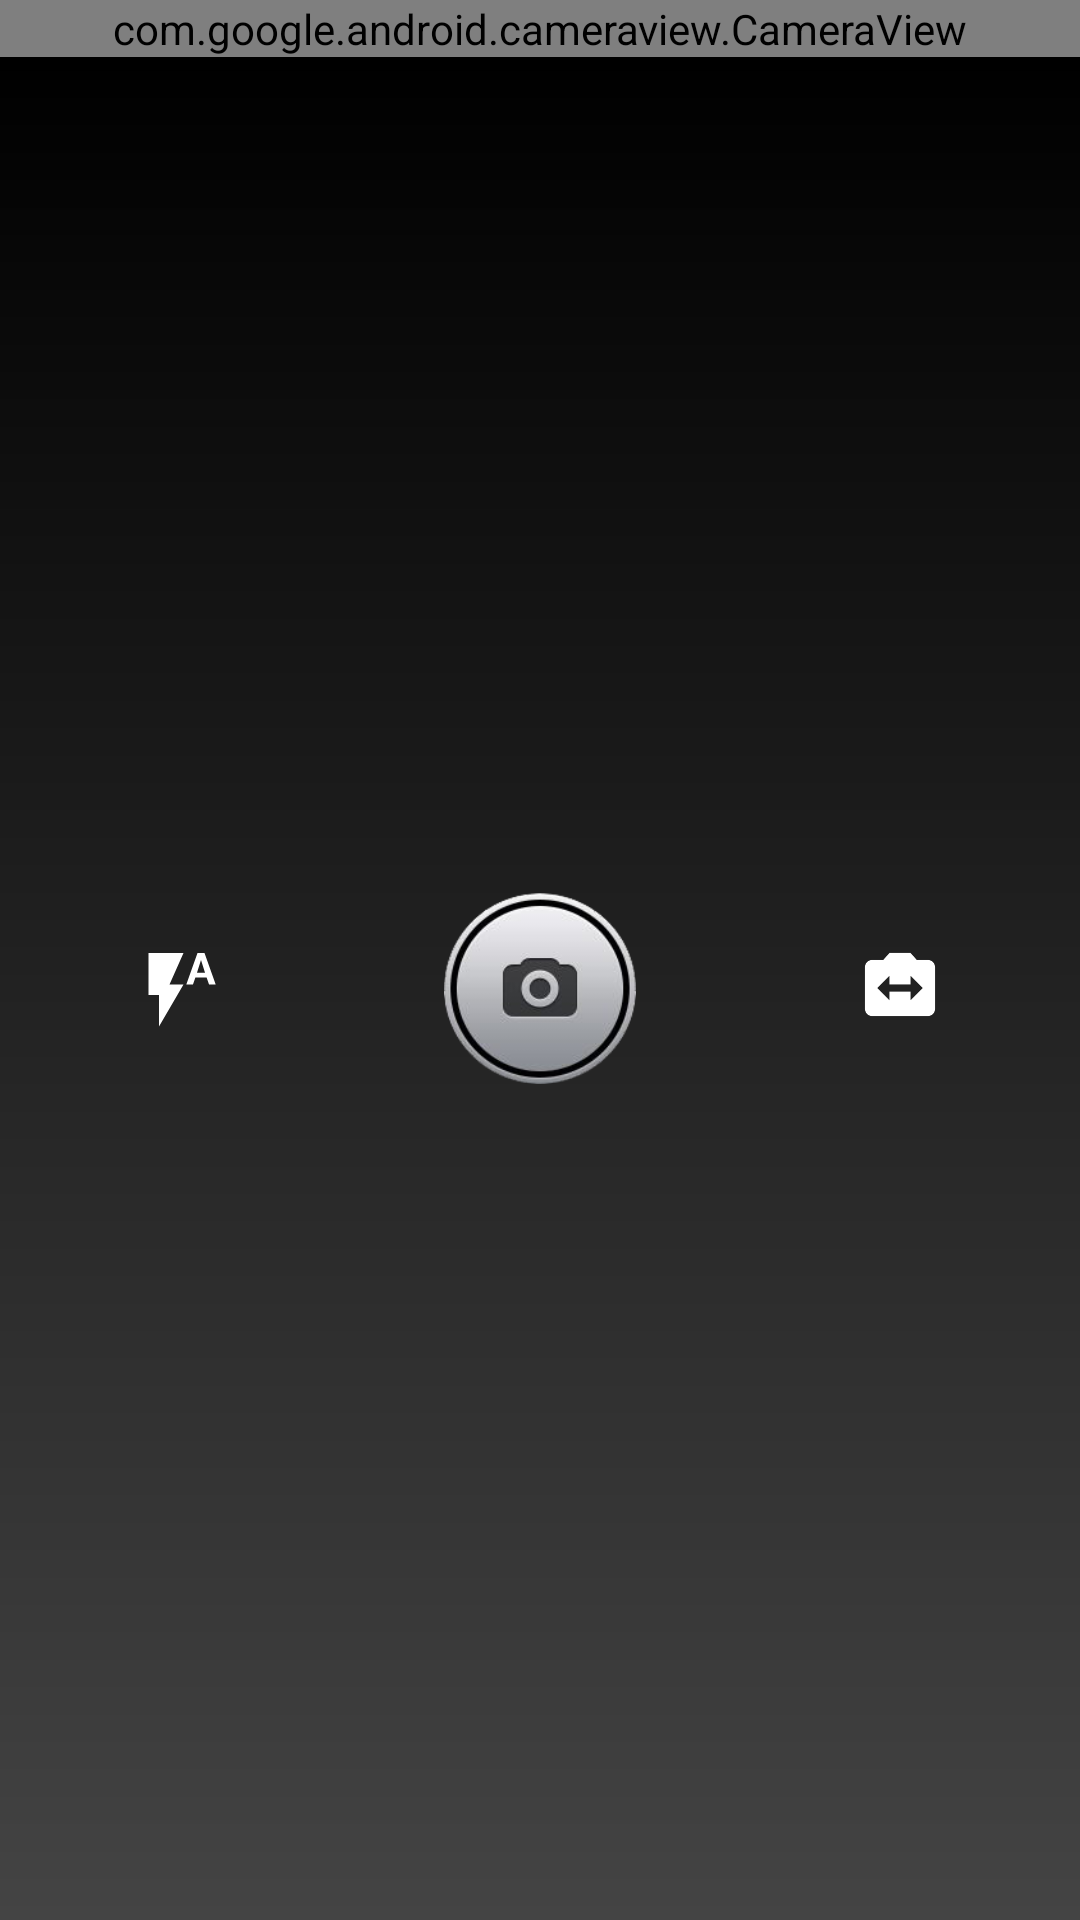

Here is an Android app screen rendered from its layout file. Give the layout XML and the strings, colors and styles it references.
<!-- AndroidManifest.xml: application theme AppTheme -->
<!-- res/layout/activity_camera.xml -->
<?xml version="1.0" encoding="utf-8"?>
<LinearLayout xmlns:android="http://schemas.android.com/apk/res/android"
    xmlns:app="http://schemas.android.com/apk/res-auto"
    xmlns:tools="http://schemas.android.com/tools"
    android:layout_width="match_parent"
    android:layout_height="match_parent"
    android:orientation="vertical"
    tools:context=".view.activity.CameraActivity">

    <com.google.android.cameraview.CameraView
        android:id="@+id/cameraView"
        android:layout_width="match_parent"
        android:layout_height="wrap_content"
        android:adjustViewBounds="true"
        android:background="@android:color/black"
        android:keepScreenOn="true"
        app:aspectRatio="4:3"
        app:autoFocus="true"
        app:facing="back"
        app:flash="auto" />

    <LinearLayout
        android:layout_width="match_parent"
        android:layout_height="0dp"
        android:layout_weight="1"
        android:background="@drawable/gradient_bg_capture_button"
        android:gravity="center"
        android:orientation="horizontal">

        <LinearLayout
            android:layout_width="0dp"
            android:layout_height="match_parent"
            android:layout_weight="1"
            android:gravity="center"
            android:orientation="horizontal">

            <ImageView
                android:id="@+id/imageViewFlash"
                android:layout_width="48dp"
                android:layout_height="48dp"
                android:padding="10dp"
                android:src="@drawable/ic_flash_auto" />
        </LinearLayout>

        <LinearLayout
            android:layout_width="0dp"
            android:layout_height="match_parent"
            android:layout_weight="1"
            android:gravity="center"
            android:orientation="horizontal">

            <ImageView
                android:id="@+id/imageViewCapture"
                android:layout_width="64dp"
                android:layout_height="64dp"
                android:background="@drawable/click_highlight_circle"
                android:src="@drawable/capture_ic" />
        </LinearLayout>

        <LinearLayout
            android:layout_width="0dp"
            android:layout_height="match_parent"
            android:layout_weight="1"
            android:gravity="center"
            android:orientation="horizontal">

            <ImageView
                android:id="@+id/imageViewSwitch"
                android:layout_width="48dp"
                android:layout_height="48dp"
                android:background="@drawable/click_highlight_circle"
                android:padding="10dp"
                android:src="@drawable/ic_switch_camera" />
        </LinearLayout>
    </LinearLayout>

</LinearLayout>
<!-- resources referenced by this layout -->
<resources>
  <!-- drawable capture_ic: png bitmap (drawable-xxxhdpi, 41536 bytes) -->
  <!-- drawable click_highlight_circle (drawable) -->
  <?xml version="1.0" encoding="utf-8"?>
  <selector xmlns:android="http://schemas.android.com/apk/res/android">
  
      <item android:drawable="@color/highlight" android:state_pressed="true" />
      <item android:drawable="@android:color/transparent" />
  
  </selector>
  <!-- drawable gradient_bg_capture_button (drawable) -->
  <?xml version="1.0" encoding="utf-8"?>
  <shape xmlns:android="http://schemas.android.com/apk/res/android">
      <gradient
          android:type="linear"
          android:angle="90"
          android:startColor="#444444"
          android:endColor="#000000" />
  </shape>
  <!-- drawable ic_flash_auto (drawable) -->
  <?xml version="1.0" encoding="utf-8"?>
  <vector xmlns:android="http://schemas.android.com/apk/res/android"
          android:width="24dp"
          android:height="24dp"
          android:viewportWidth="24.0"
          android:viewportHeight="24.0">
      <path
          android:fillColor="#FFFFFFFF"
          android:pathData="M3,2v12h3v9l7,-12L9,11l4,-9L3,2zM19,2h-2l-3.2,9h1.9l0.7,-2h3.2l0.7,2h1.9L19,2zM16.85,7.65L18,4l1.15,3.65h-2.3z"/>
  </vector>
  <!-- drawable ic_switch_camera (drawable) -->
  <?xml version="1.0" encoding="utf-8"?>
  <vector xmlns:android="http://schemas.android.com/apk/res/android"
          android:width="24dp"
          android:height="24dp"
          android:viewportWidth="24.0"
          android:viewportHeight="24.0">
      <path
          android:fillColor="#FFFFFFFF"
          android:pathData="M20,4h-3.17L15,2L9,2L7.17,4L4,4c-1.1,0 -2,0.9 -2,2v12c0,1.1 0.9,2 2,2h16c1.1,0 2,-0.9 2,-2L22,6c0,-1.1 -0.9,-2 -2,-2zM15,15.5L15,13L9,13v2.5L5.5,12 9,8.5L9,11h6L15,8.5l3.5,3.5 -3.5,3.5z"/>
  </vector>
  <style name="AppTheme" parent="Theme.MaterialComponents.Light.NoActionBar">
          <item name="colorPrimary">@color/colorPrimary</item>
          <item name="colorPrimaryDark">@color/colorPrimaryDark</item>
          <item name="colorAccent">@color/colorAccent</item>
  
          <item name="android:windowAnimationStyle">@style/CustomActivityAnimation</item>
          <item name="android:windowActivityTransitions" tools:targetApi="lollipop">true</item>
      </style>
  <color name="highlight">#0D000000</color>
  <color name="colorPrimary">#008577</color>
  <color name="colorPrimaryDark">#00574B</color>
  <color name="colorAccent">#D81B60</color>
  <style name="CustomActivityAnimation" parent="@android:style/Animation.Activity">
          <item name="android:activityOpenEnterAnimation">@anim/slide_in_right</item>
          <item name="android:activityOpenExitAnimation">@anim/slide_out_left</item>
          <item name="android:activityCloseEnterAnimation">@anim/slide_in_left</item>
          <item name="android:activityCloseExitAnimation">@anim/slide_out_right</item>
      </style>
</resources>
